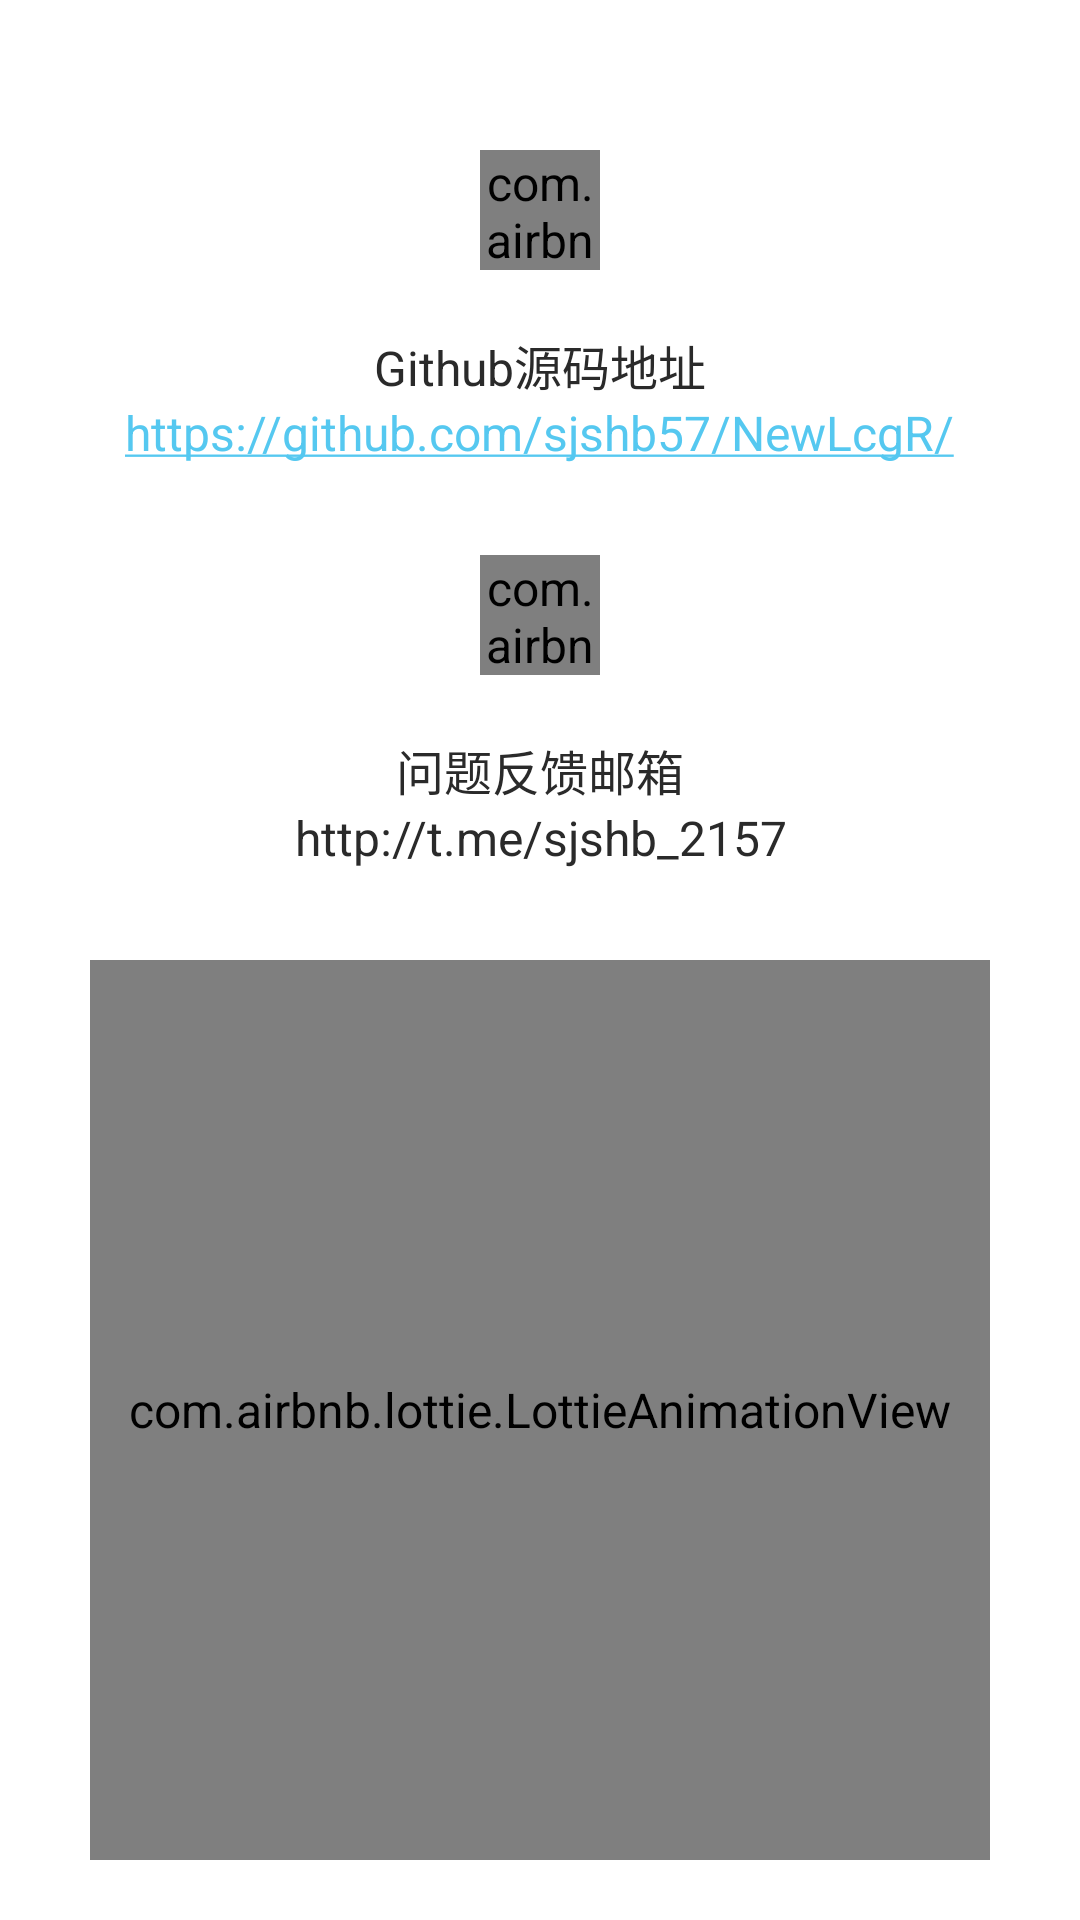

Android layout source for this screen:
<!-- AndroidManifest.xml: application theme AppTheme -->
<!-- res/layout/fragment_about.xml -->
<?xml version="1.0" encoding="utf-8"?>
<LinearLayout
    xmlns:android="http://schemas.android.com/apk/res/android"
    xmlns:app="http://schemas.android.com/apk/res-auto"
    android:layout_width="match_parent"
    android:layout_height="match_parent"
    android:orientation="vertical"
    android:focusable="true"
    android:clickable="true"
    android:gravity="center"
    android:background="@color/lcg_surface">
    <com.airbnb.lottie.LottieAnimationView
        android:layout_marginTop="@dimen/dp_30"
        android:layout_gravity="center"
        android:layout_width="@dimen/dp_40"
        android:layout_height="@dimen/dp_40"
        android:scaleType="fitCenter"
        app:lottie_rawRes="@raw/github_logo"
        app:lottie_loop="true"
        app:lottie_autoPlay="true"/>
    <TextView
        android:layout_marginTop="@dimen/dp_20"
        android:layout_width="wrap_content"
        android:layout_height="wrap_content"
        android:gravity="center"
        android:text="@string/github_title"/>
    <TextView
        android:id="@+id/github_url"
        android:autoLink="web"
        android:layout_width="wrap_content"
        android:layout_height="wrap_content"
        android:gravity="center"
        android:textColorLink="@color/light_blue"
        android:clickable="true"
        android:text="@string/github_url"
        android:focusable="true" />

    <com.airbnb.lottie.LottieAnimationView
        android:layout_marginTop="@dimen/dp_30"
        android:layout_gravity="center"
        android:layout_width="@dimen/dp_40"
        android:layout_height="@dimen/dp_40"
        android:scaleType="fitCenter"
        app:lottie_rawRes="@raw/send_email"
        app:lottie_loop="true"
        app:lottie_autoPlay="true"/>
    <TextView
        android:layout_marginTop="@dimen/dp_20"
        android:id="@+id/author_title"
        android:layout_width="wrap_content"
        android:layout_height="wrap_content"
        android:gravity="center"
        android:text="@string/author_title"/>
    <TextView
        android:id="@+id/author_email"
        android:layout_width="wrap_content"
        android:layout_height="wrap_content"
        android:gravity="center"
        android:autoLink="email"
        android:text="@string/author_email"/>
    <com.airbnb.lottie.LottieAnimationView
        android:id="@+id/me"
        android:layout_marginTop="@dimen/dp_30"
        android:layout_gravity="center"
        android:layout_width="@dimen/dp_300"
        android:layout_height="@dimen/dp_300"
        android:scaleType="fitCenter"
        app:lottie_rawRes="@raw/personal_mac_daytime"
        app:lottie_loop="false"
        app:lottie_autoPlay="true"/>
</LinearLayout>
<!-- resources referenced by this layout -->
<resources>
  <color name="lcg_surface">#1D1B1B</color>
  <color name="light_blue">#55C8F0</color>
  <dimen name="dp_20">20dp</dimen>
  <dimen name="dp_30">30dp</dimen>
  <dimen name="dp_300">300dp</dimen>
  <dimen name="dp_40">40dp</dimen>
  <string name="author_email">http://t.me/sjshb_2157</string>
  <string name="author_title">问题反馈邮箱</string>
  <string name="github_title">Github源码地址</string>
  <string name="github_url">https://github.com/sjshb57/NewLcgR/</string>
  <style name="AppTheme" parent="Theme.MaterialComponents.Light.NoActionBar">
          <item name="colorPrimary">@color/white</item>
          <item name="colorPrimaryDark">@color/white</item>
          <item name="colorAccent">@color/colorAccent</item>
          <item name="colorSurface">@color/white</item>
          <item name="colorOnPrimary">@color/black</item>
          <item name="colorOnSurface">@color/black</item>
          <item name="android:textColorPrimary">@color/black_effective</item>
          <item name="android:textColorSecondary">@color/black_effective</item>
          <item name="android:textColor">@color/black_effective</item>
  
          <item name="android:windowBackground">@color/white</item>
          <item name="android:windowContentOverlay">@null</item>
  
          <item name="android:windowIsTranslucent">false</item>
          <item name="android:windowDisablePreview">true</item>
          <item name="android:windowNoTitle">true</item>
          <item name="android:windowActionBar">false</item>
  
          <item name="android:statusBarColor">@color/white</item>
          <item name="android:windowTranslucentStatus">false</item>
          <item name="android:windowDrawsSystemBarBackgrounds">true</item>
          <item name="android:windowLightStatusBar">true</item>
          <item name="android:navigationBarColor">@android:color/transparent</item>
          <item name="android:textAllCaps">false</item>
          <item name="android:textSize">@dimen/sp_16</item>
          <item name="android:typeface">sans</item>
  
          <item name="drawerArrowStyle">@style/MaterialDrawer.DrawerArrowStyle</item>
          <item name="android:homeAsUpIndicator">@drawable/ic_arrow_back_black_24px</item>
          <item name="actionOverflowButtonStyle">@style/LCGOverflowButtonStyle</item>
          <item name="searchViewStyle">@style/LCGSearchView</item>
  
          <item name="toolbarStyle">@style/AppToolbarStyle</item>
      </style>
  <color name="white">#ffffff</color>
  <color name="colorAccent">@color/pojie_logo</color>
  <color name="black">#000000</color>
  <color name="black_effective">#2a2a2a</color>
  <dimen name="sp_16">16sp</dimen>
  <style name="MaterialDrawer.DrawerArrowStyle" parent="Widget.AppCompat.DrawerArrowToggle">
          <item name="spinBars">false</item>
          <item name="color">@color/black</item>
      </style>
  <style name="LCGOverflowButtonStyle" parent="Widget.AppCompat.ActionButton.Overflow">
          <item name="android:tint">@color/black</item>
      </style>
  <style name="LCGSearchView" parent="Widget.AppCompat.SearchView">
          <item name="defaultQueryHint">@string/input_key_word</item>
          <item name="queryBackground">@color/white</item>
          <item name="submitBackground">@color/white</item>
      </style>
  <style name="AppToolbarStyle" parent="Widget.MaterialComponents.Toolbar.Primary">
          <item name="android:background">@color/white</item>
          <item name="titleTextColor">@color/black</item>
          <item name="subtitleTextColor">@color/black</item>
          <item name="navigationIconTint">@color/black</item>
          <item name="actionMenuTextColor">@color/black</item>
          <item name="actionOverflowButtonStyle">@style/LCGOverflowButtonStyle.Black</item>
          <item name="elevation">0dp</item>
      </style>
  <color name="pojie_logo">#E01720</color>
  <string name="input_key_word">输入关键字</string>
  <style name="LCGOverflowButtonStyle.Black" parent="Widget.AppCompat.ActionButton.Overflow">
          <item name="android:tint">@color/black</item>
      </style>
</resources>
